Run: headless pygame with SDL's dummy video driver; simulated clock (each Clock.tick advances the game by its frame time, no real sleeping); random seed 0; keys injected as events and as key.get_pressed() state; no mouse input.
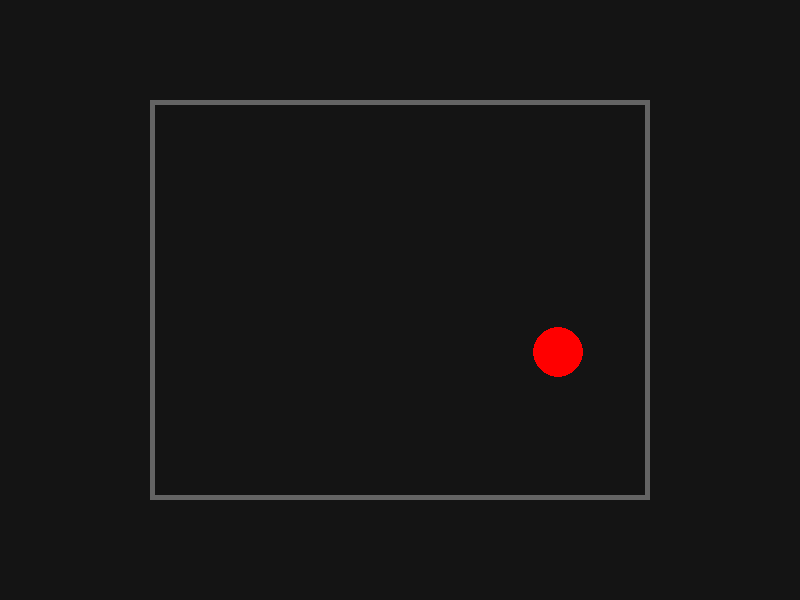
Frame 1 of 4 · flips 1–60 · no input
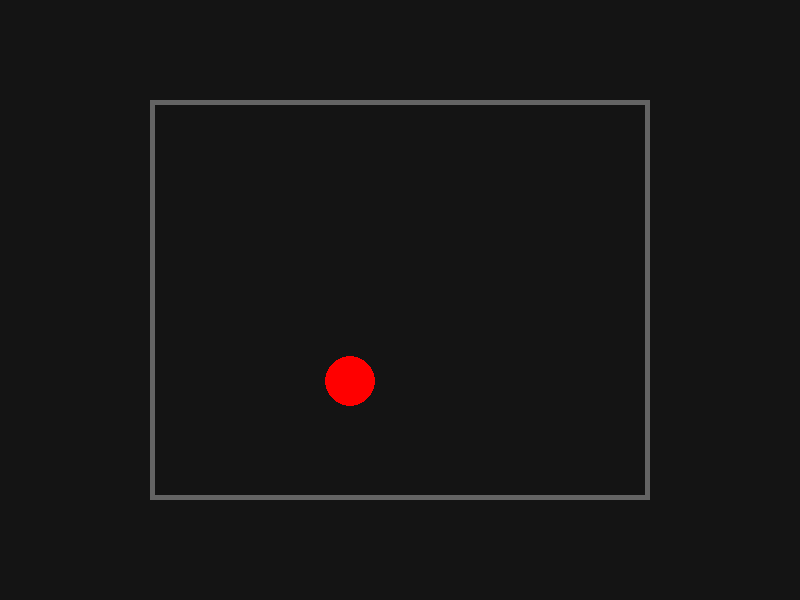
Frame 2 of 4 · flips 61–180 · tapped SPACE, RETURN · held RIGHT (→), D
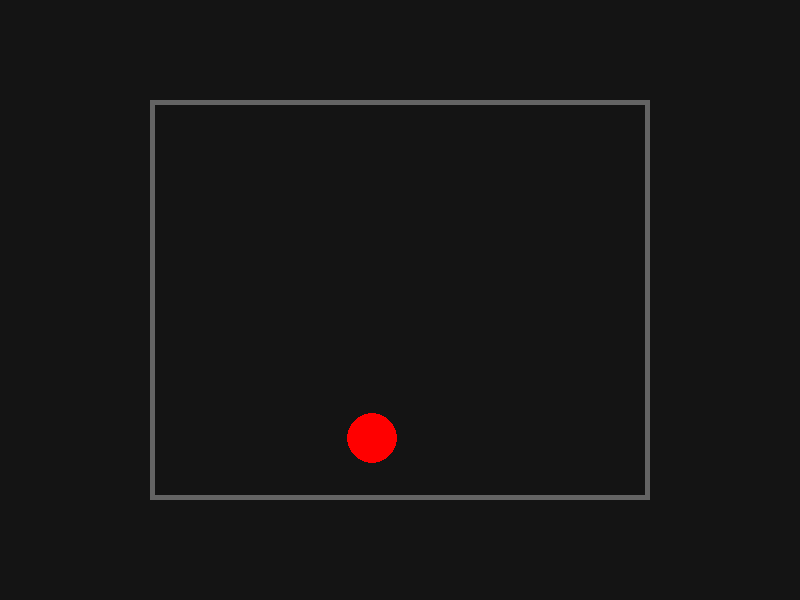
Frame 3 of 4 · flips 181–300 · held DOWN (↓), S
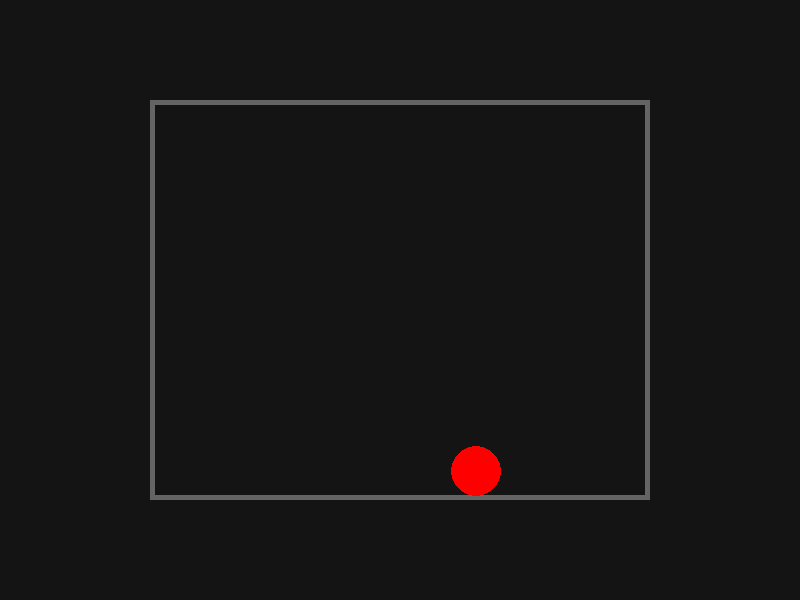
Frame 4 of 4 · flips 301–420 · held LEFT (←), A, UP (↑), W

The pygame program that drew these frames:

import pygame
import sys

# --- Configuration ---
WINDOW_WIDTH, WINDOW_HEIGHT = 800, 600
BALL_RADIUS = 25           # Updated to your preference
GRAVITY = 0.5
BOUNCE_FACTOR = 0.95       # Updated to your preference
FPS = 60

# Cage Settings (The size of the "room" inside the window)
CAGE_WIDTH, CAGE_HEIGHT = 500, 400
# Calculate top-left corner to center the cage on screen
CAGE_X = (WINDOW_WIDTH - CAGE_WIDTH) // 2
CAGE_Y = (WINDOW_HEIGHT - CAGE_HEIGHT) // 2
CAGE_THICKNESS = 5

# Colors (R, G, B)
WHITE = (255, 255, 255)
RED   = (255, 0, 0)
BLACK = (20, 20, 20)      # Dark grey background
GREY  = (100, 100, 100)   # Color of the cage walls

def main():
    pygame.init()
    screen = pygame.display.set_mode((WINDOW_WIDTH, WINDOW_HEIGHT))
    pygame.display.set_caption("Red Ball in a Cage")
    clock = pygame.time.Clock()

    # Define the Cage Rectangle (x, y, width, height)
    cage_rect = pygame.Rect(CAGE_X, CAGE_Y, CAGE_WIDTH, CAGE_HEIGHT)

    # --- Ball Initial State ---
    # Spawn in the EXACT center of the cage
    ball_x = cage_rect.centerx
    ball_y = cage_rect.centery
    
    # Initial velocity
    vel_x = 5
    vel_y = 0

    running = True
    while running:
        for event in pygame.event.get():
            if event.type == pygame.QUIT:
                running = False

        # --- Physics Logic ---
        vel_y += GRAVITY
        
        ball_x += vel_x
        ball_y += vel_y

        # --- CAGE Collision Detection ---
        # We now check against cage_rect.bottom, cage_rect.top, etc.
        
        # 1. Floor (Bottom of cage)
        if ball_y + BALL_RADIUS > cage_rect.bottom:
            ball_y = cage_rect.bottom - BALL_RADIUS
            vel_y = -vel_y * BOUNCE_FACTOR

        # 2. Ceiling (Top of cage)
        if ball_y - BALL_RADIUS < cage_rect.top:
            ball_y = cage_rect.top + BALL_RADIUS
            vel_y = -vel_y * BOUNCE_FACTOR

        # 3. Right Wall
        if ball_x + BALL_RADIUS > cage_rect.right:
            ball_x = cage_rect.right - BALL_RADIUS
            vel_x = -vel_x * BOUNCE_FACTOR

        # 4. Left Wall
        if ball_x - BALL_RADIUS < cage_rect.left:
            ball_x = cage_rect.left + BALL_RADIUS
            vel_x = -vel_x * BOUNCE_FACTOR

        # --- Drawing ---
        screen.fill(BLACK) 
        
        # Draw the Cage
        pygame.draw.rect(screen, GREY, cage_rect, CAGE_THICKNESS)
        
        # Draw the Ball
        pygame.draw.circle(screen, RED, (int(ball_x), int(ball_y)), BALL_RADIUS)

        pygame.display.flip()
        clock.tick(FPS)

    pygame.quit()
    sys.exit()

if __name__ == "__main__":
    main()
